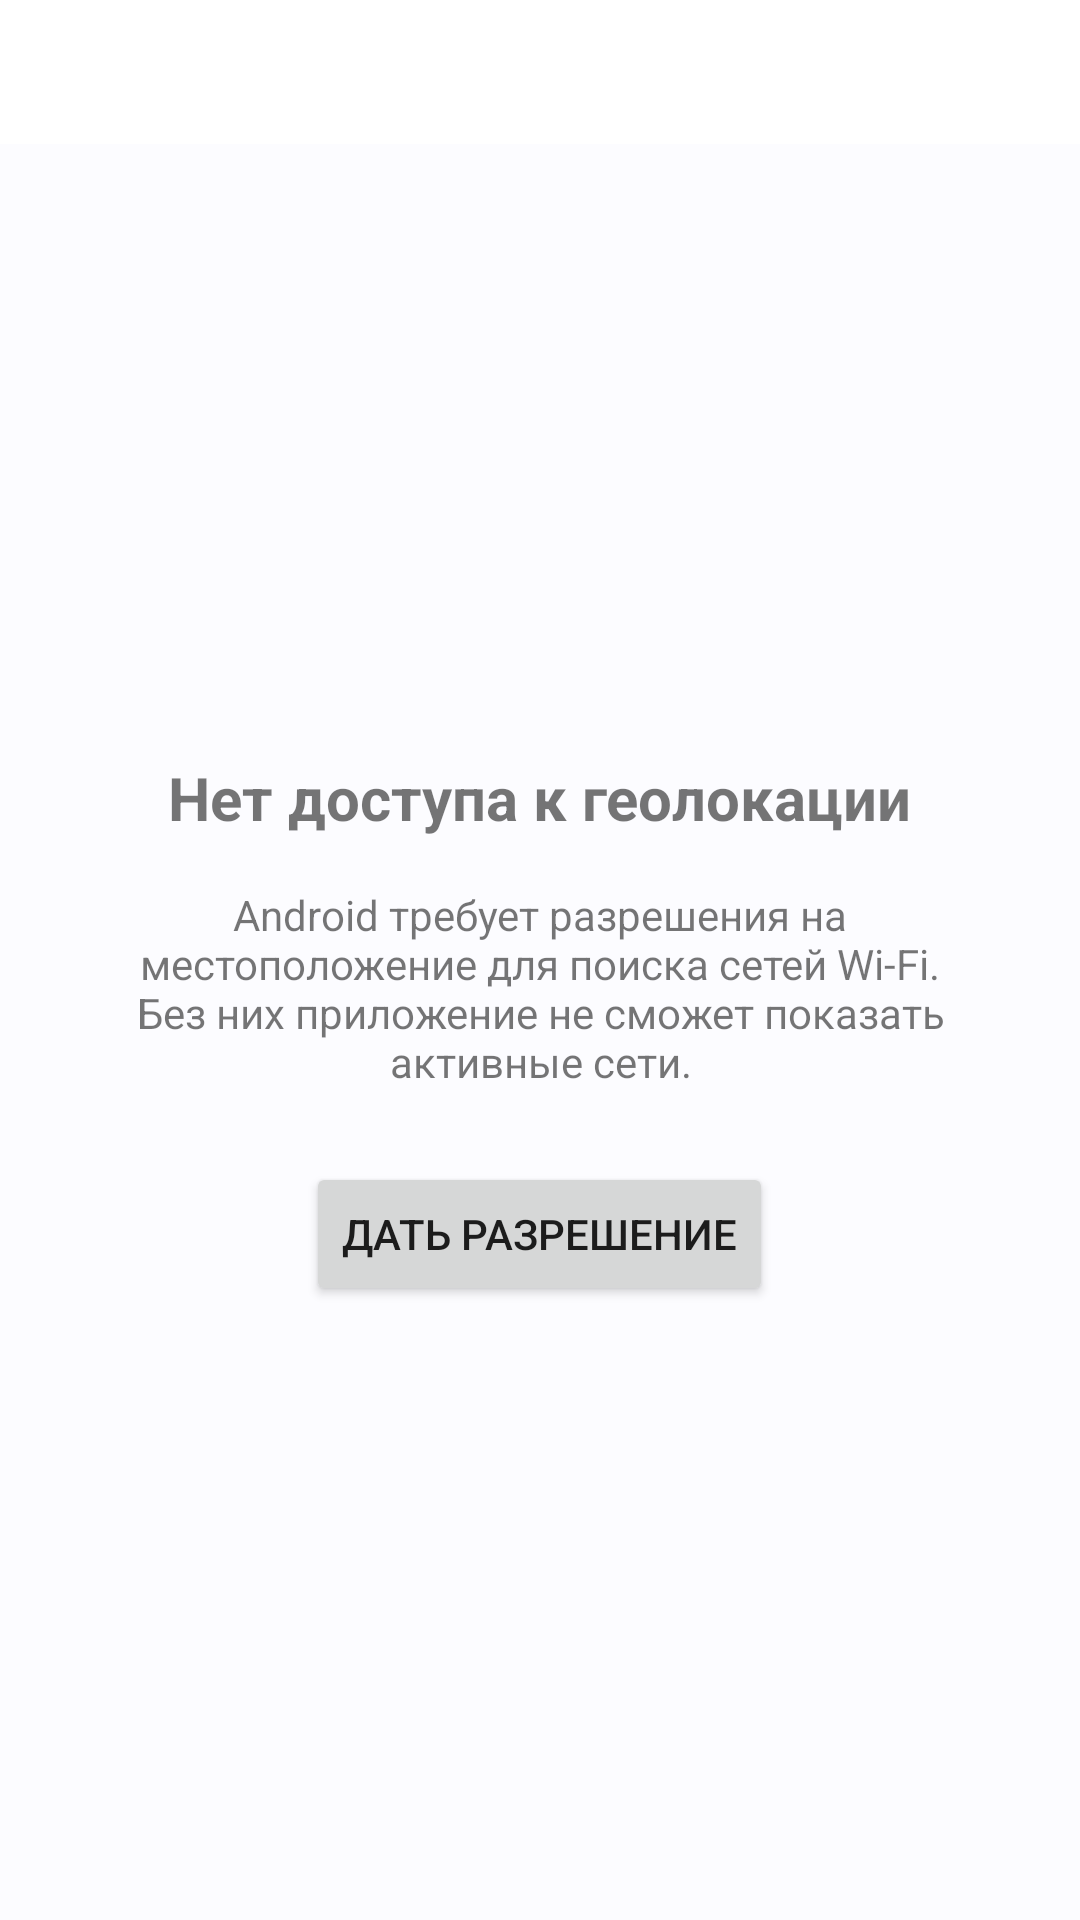

Reconstruct the res/layout file that produces this screen, plus the resources it refers to.
<!-- AndroidManifest.xml: application theme Theme.WifiScanner -->
<!-- res/layout/activity_main.xml -->
<?xml version="1.0" encoding="utf-8"?>
<LinearLayout xmlns:android="http://schemas.android.com/apk/res/android"
    xmlns:app="http://schemas.android.com/apk/res-auto"
    android:layout_width="match_parent"
    android:layout_height="match_parent"
    android:orientation="vertical">

    <com.google.android.material.tabs.TabLayout
        android:id="@+id/tabLayout"
        android:layout_width="match_parent"
        android:layout_height="wrap_content"
        app:tabMode="scrollable"
        app:tabTextAppearance="@style/TextAppearance.WifiScanner.Tab" />

    <androidx.viewpager2.widget.ViewPager2
        android:id="@+id/viewPager"
        android:layout_width="match_parent"
        android:layout_height="match_parent"
        android:visibility="gone" />

    <LinearLayout
        android:id="@+id/layoutPermissionDenied"
        android:layout_width="match_parent"
        android:layout_height="match_parent"
        android:orientation="vertical"
        android:gravity="center"
        android:padding="32dp"
        android:visibility="visible">

        <TextView
            android:layout_width="wrap_content"
            android:layout_height="wrap_content"
            android:text="@string/permission_denied_title"
            android:textSize="20sp"
            android:textStyle="bold"
            android:layout_marginBottom="16dp" />

        <TextView
            android:layout_width="wrap_content"
            android:layout_height="wrap_content"
            android:text="@string/permission_denied_desc"
            android:textAlignment="center"
            android:layout_marginBottom="24dp" />

        <Button
            android:id="@+id/btnGrantPermission"
            android:layout_width="wrap_content"
            android:layout_height="wrap_content"
            android:text="@string/grant_permission" />

    </LinearLayout>

</LinearLayout>
<!-- resources referenced by this layout -->
<resources>
  <string name="grant_permission">Дать разрешение</string>
  <string name="permission_denied_desc">Android требует разрешения на местоположение для поиска сетей Wi-Fi. Без них приложение не сможет показать активные сети.</string>
  <string name="permission_denied_title">Нет доступа к геолокации</string>
  <style name="TextAppearance.WifiScanner.Tab" parent="TextAppearance.Design.Tab">
          <item name="android:textSize">14sp</item>
          <item name="textAllCaps">false</item>
          <item name="android:textStyle">bold</item>
      </style>
  <style name="Theme.WifiScanner" parent="Theme.MaterialComponents.DayNight.DarkActionBar">
          
          <item name="colorPrimary">@color/md_theme_light_primary</item>
          <item name="colorOnPrimary">@color/md_theme_light_onPrimary</item>
          
          <item name="colorSecondary">@color/md_theme_light_secondary</item>
          <item name="colorOnSecondary">@color/md_theme_light_onSecondary</item>
          
          <item name="android:colorBackground">@color/md_theme_light_background</item>
          <item name="colorOnBackground">@color/md_theme_light_onBackground</item>
      </style>
  <color name="md_theme_light_primary">#006493</color>
  <color name="md_theme_light_onPrimary">#FFFFFF</color>
  <color name="md_theme_light_secondary">#50606E</color>
  <color name="md_theme_light_onSecondary">#FFFFFF</color>
  <color name="md_theme_light_background">#FCFCFF</color>
  <color name="md_theme_light_onBackground">#1A1C1E</color>
</resources>
